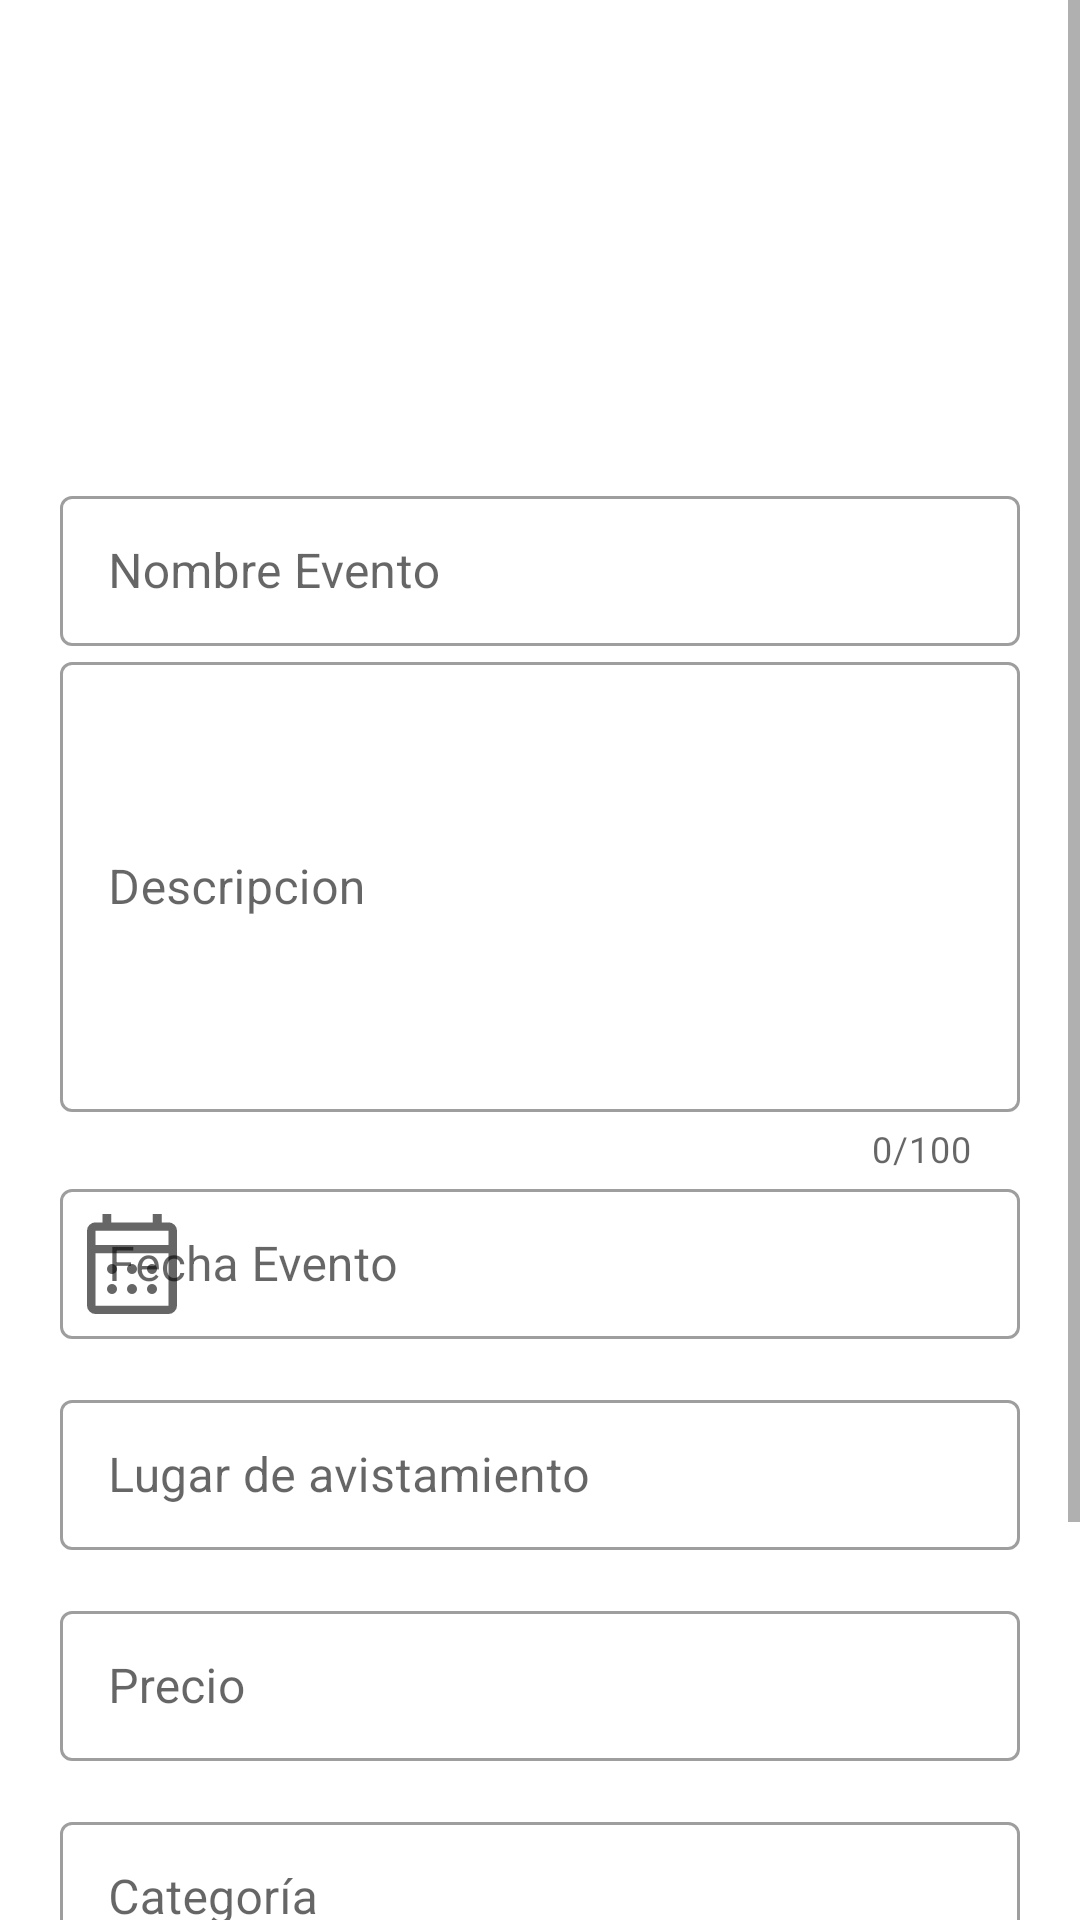

Write the Android layout XML for this screen, with the resource values it uses.
<!-- AndroidManifest.xml: application theme Theme.App_moviles -->
<!-- res/layout/fragment_evento_create.xml -->
<?xml version="1.0" encoding="utf-8"?>
<FrameLayout xmlns:android="http://schemas.android.com/apk/res/android"
    xmlns:tools="http://schemas.android.com/tools"
    android:layout_width="match_parent"
    android:layout_height="match_parent"
    xmlns:app="http://schemas.android.com/apk/res-auto"
    tools:context=".Fragment.Eventos.eventoCreate">

    <ScrollView
        android:layout_width="match_parent"
        android:layout_height="match_parent">

        <LinearLayout
            android:layout_width="match_parent"
            android:layout_height="wrap_content"
            android:gravity="center"
            android:orientation="vertical"
            android:padding="20dp">

            <ImageView
                android:id="@+id/iv_foto_evento_c"
                android:layout_width="120dp"
                android:layout_height="120dp"
                android:src="@mipmap/ic_launcher" />

            <Space
                android:layout_width="match_parent"
                android:layout_height="10dp" />
            <LinearLayout
                android:layout_width="match_parent"
                android:layout_height="wrap_content" />

            <Space
                android:layout_width="match_parent"
                android:layout_height="10dp" />

            <com.google.android.material.textfield.TextInputLayout
                style="@style/Widget.MaterialComponents.TextInputLayout.OutlinedBox"
                android:layout_width="match_parent"
                android:layout_height="wrap_content"
                android:hint="Nombre Evento"
                app:endIconMode="clear_text">

                <com.google.android.material.textfield.TextInputEditText
                    android:id="@+id/m_nombre_evento"
                    android:layout_width="match_parent"
                    android:layout_height="50dp" />

            </com.google.android.material.textfield.TextInputLayout>

            <com.google.android.material.textfield.TextInputLayout
                style="@style/Widget.MaterialComponents.TextInputLayout.OutlinedBox"
                android:layout_width="match_parent"
                android:layout_height="wrap_content"
                android:hint="Descripcion "
                app:counterEnabled="true"
                app:counterMaxLength="100"
                app:endIconMode="clear_text">

                <com.google.android.material.textfield.TextInputEditText
                    android:id="@+id/m_descripcions_evento"
                    android:layout_width="match_parent"
                    android:layout_height="150dp" />

            </com.google.android.material.textfield.TextInputLayout>

            <com.google.android.material.textfield.TextInputLayout
                style="@style/Widget.MaterialComponents.TextInputLayout.OutlinedBox"
                android:layout_width="match_parent"
                android:layout_height="wrap_content"
                android:hint="Fecha Evento"
                app:endIconMode="clear_text"
                app:startIconDrawable="@drawable/calendar">

                <com.google.android.material.textfield.TextInputEditText
                    android:id="@+id/fecha_evento"
                    android:layout_width="match_parent"
                    android:layout_height="50dp"
                    android:focusable="false"
                    android:inputType="date" />

            </com.google.android.material.textfield.TextInputLayout>

            <Space
                android:layout_width="match_parent"
                android:layout_height="15dp" />

            <com.google.android.material.textfield.TextInputLayout
                style="@style/Widget.MaterialComponents.TextInputLayout.OutlinedBox"
                android:layout_width="match_parent"
                android:layout_height="wrap_content"
                android:hint="Lugar de avistamiento"
                app:endIconMode="clear_text">

                <com.google.android.material.textfield.TextInputEditText
                    android:id="@+id/ubicacion_evento"
                    android:layout_width="match_parent"
                    android:layout_height="50dp" />

            </com.google.android.material.textfield.TextInputLayout>

            <Space
                android:layout_width="match_parent"
                android:layout_height="15dp" />

            <com.google.android.material.textfield.TextInputLayout
                style="@style/Widget.MaterialComponents.TextInputLayout.OutlinedBox"
                android:layout_width="match_parent"
                android:layout_height="wrap_content"
                android:hint="Precio"
                app:endIconMode="clear_text">

                <com.google.android.material.textfield.TextInputEditText
                    android:id="@+id/precio_evento"
                    android:layout_width="match_parent"
                    android:layout_height="50dp" />

            </com.google.android.material.textfield.TextInputLayout>

            <Space
                android:layout_width="match_parent"
                android:layout_height="15dp" />

            <com.google.android.material.textfield.TextInputLayout
                style="@style/Widget.MaterialComponents.TextInputLayout.OutlinedBox"
                android:layout_width="match_parent"
                android:layout_height="wrap_content"
                android:hint="Categoría"
                app:endIconMode="clear_text">

                <com.google.android.material.textfield.TextInputEditText
                    android:id="@+id/categoria_evento"
                    android:layout_width="match_parent"
                    android:layout_height="50dp" />

            </com.google.android.material.textfield.TextInputLayout>

            <Space
                android:layout_width="match_parent"
                android:layout_height="15dp" />

            <Button
                android:id="@+id/btn_registrar_ev"
                style="?attr/materialButtonOutlinedStyle"
                android:layout_width="200dp"
                android:layout_height="50dp"
                android:text="Registrar" />

            <Space
                android:layout_width="match_parent"
                android:layout_height="15dp" />

            <Button
                android:id="@+id/btn_cancelar_ev"
                android:layout_width="200dp"
                android:layout_height="50dp"
                android:text="Cancelar" />
        </LinearLayout>
    </ScrollView>

</FrameLayout>
<!-- resources referenced by this layout -->
<resources>
  <!-- drawable calendar: vector/xml drawable (drawable-v24, 2261 chars, omitted) -->
  <style name="Theme.App_moviles" parent="Theme.MaterialComponents.DayNight.DarkActionBar">
          
          <item name="colorPrimary">@color/teal_700</item>
          <item name="colorPrimaryVariant">#0a192f</item>
          <item name="colorOnPrimary">@color/white</item>
          
          <item name="colorSecondary">@color/teal_200</item>
          <item name="colorSecondaryVariant">@color/teal_700</item>
          <item name="colorOnSecondary">@color/black</item>
          
          <item name="android:statusBarColor" tools:targetApi="l">?attr/colorPrimaryVariant</item>
          
          
      </style>
  <color name="teal_700">#0a192f</color>
  <color name="white">#FFFFFFFF</color>
  <color name="teal_200">#0a192f</color>
  <color name="black">#FF000000</color>
</resources>
